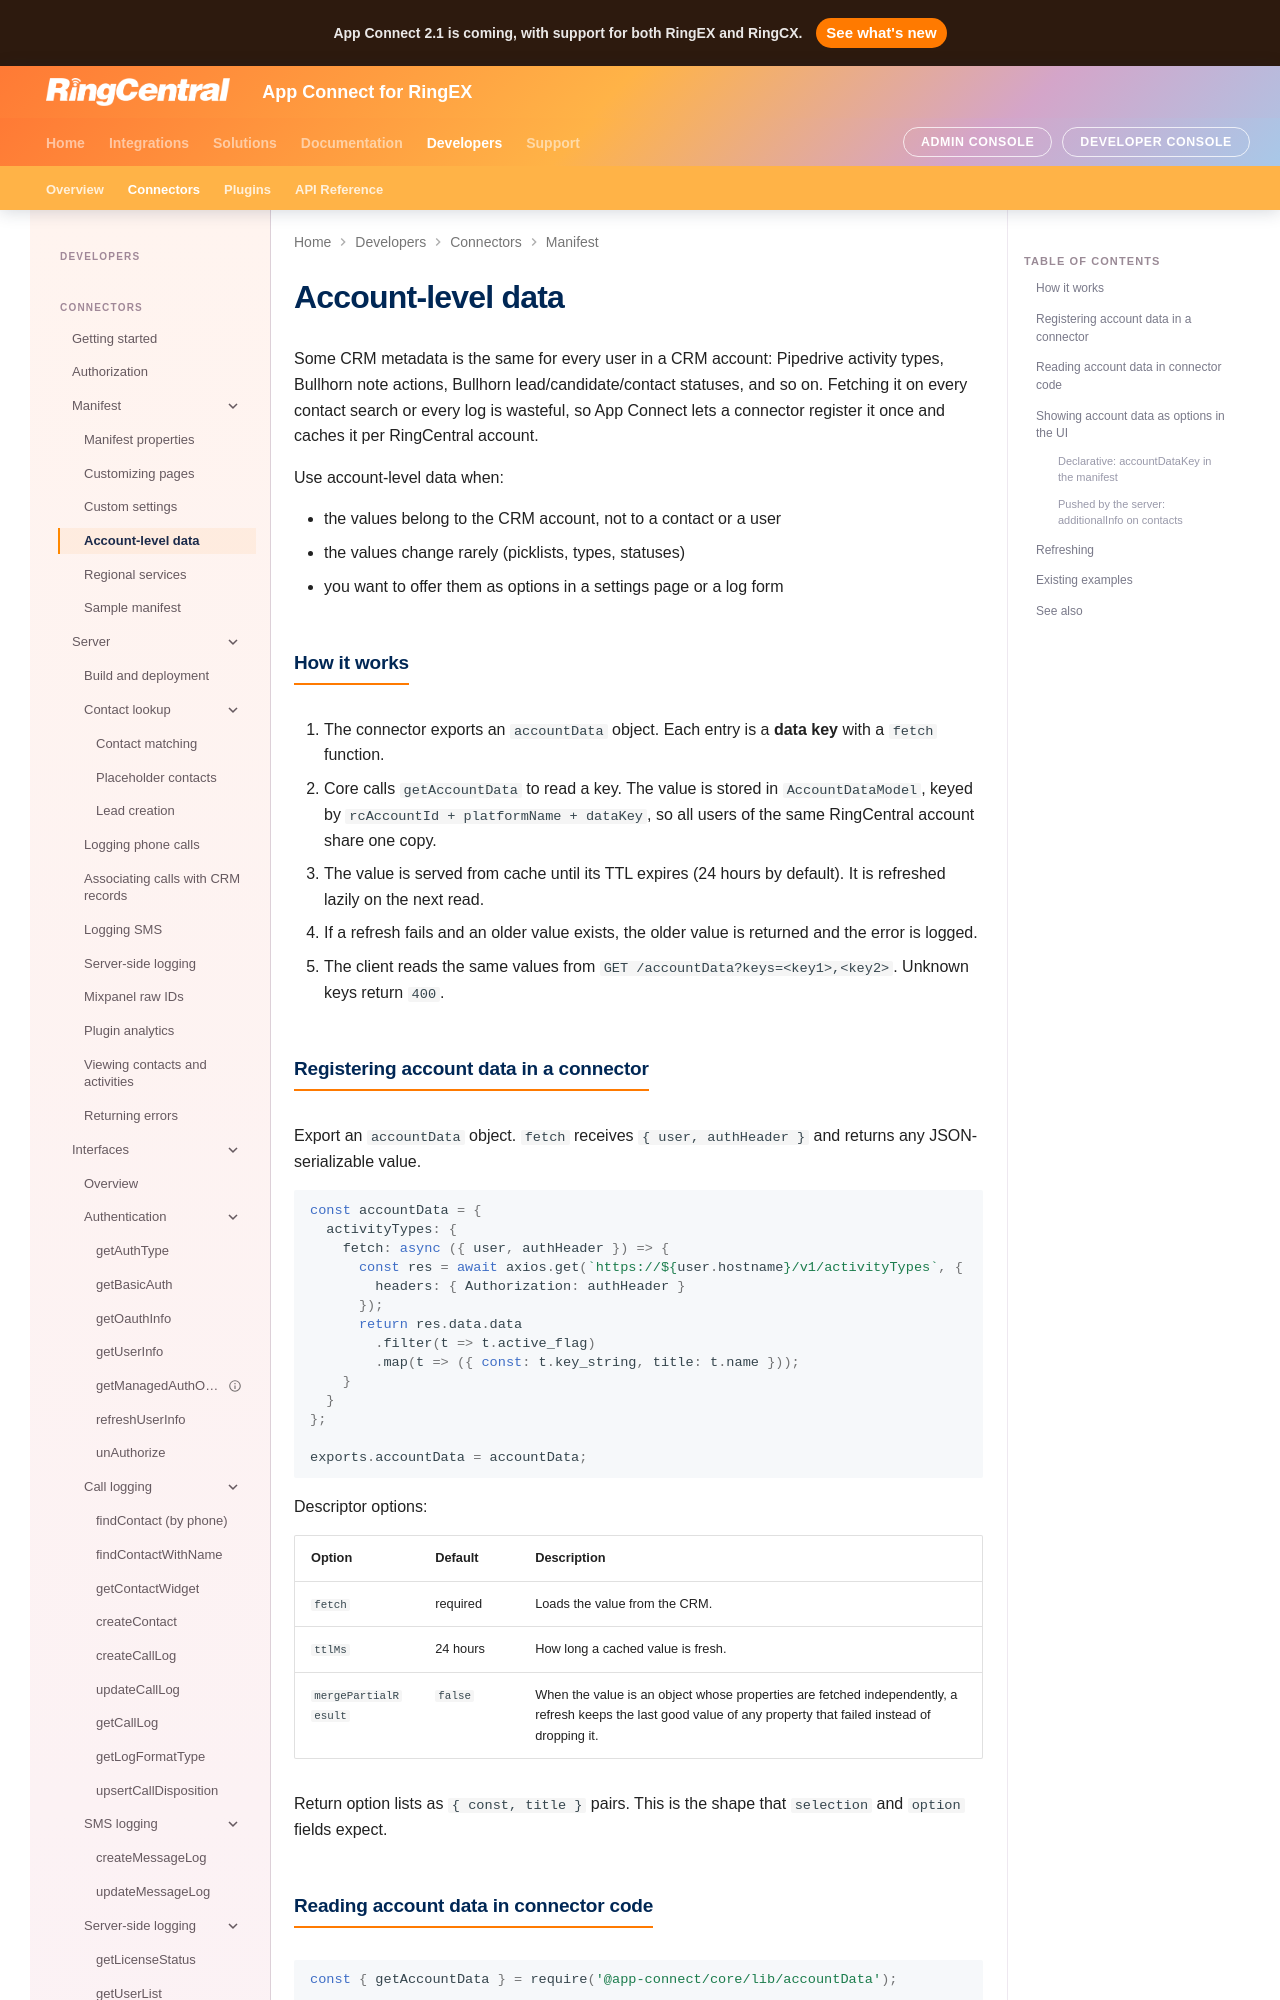

repository: ringcentral/rc-unified-crm-extension · page: developers/account-level-data/index.html · generator: mkdocs

# Account-level data

Some CRM metadata is the same for every user in a CRM account: Pipedrive activity types, Bullhorn note actions, Bullhorn lead/candidate/contact statuses, and so on. Fetching it on every contact search or every log is wasteful, so App Connect lets a connector register it once and caches it per RingCentral account.

Use account-level data when:

- the values belong to the CRM account, not to a contact or a user
- the values change rarely (picklists, types, statuses)
- you want to offer them as options in a settings page or a log form

## How it works

1. The connector exports an `accountData` object. Each entry is a **data key** with a `fetch` function.
2. Core calls `getAccountData` to read a key. The value is stored in `AccountDataModel`, keyed by `rcAccountId + platformName + dataKey`, so all users of the same RingCentral account share one copy.
3. The value is served from cache until its TTL expires (24 hours by default). It is refreshed lazily on the next read.
4. If a refresh fails and an older value exists, the older value is returned and the error is logged.
5. The client reads the same values from `GET /accountData?keys=<key1>,<key2>`. Unknown keys return `400`.

## Registering account data in a connector

Export an `accountData` object. `fetch` receives `{ user, authHeader }` and returns any JSON-serializable value.

```js
const accountData = {
  activityTypes: {
    fetch: async ({ user, authHeader }) => {
      const res = await axios.get(`https://${user.hostname}/v1/activityTypes`, {
        headers: { Authorization: authHeader }
      });
      return res.data.data
        .filter(t => t.active_flag)
        .map(t => ({ const: t.key_string, title: t.name }));
    }
  }
};

exports.accountData = accountData;
```

Descriptor options:

| Option | Default | Description |
| --- | --- | --- |
| `fetch` | required | Loads the value from the CRM. |
| `ttlMs` | 24 hours | How long a cached value is fresh. |
| `mergePartialResult` | `false` | When the value is an object whose properties are fetched independently, a refresh keeps the last good value of any property that failed instead of dropping it. |

Return option lists as `{ const, title }` pairs. This is the shape that `selection` and `option` fields expect.
